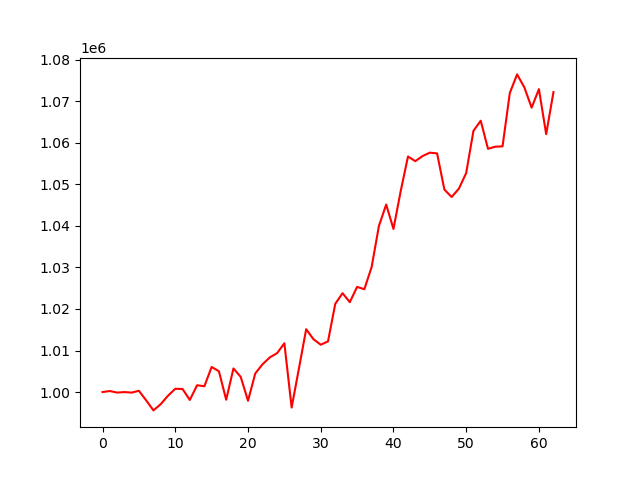

Data behind this chart, as committed beside it:
account_value, date, daily_return
1000000, 2024-01-05, 
1000244, 2024-01-08, 0.000244
999871, 2024-01-09, -0.0003728
999992, 2024-01-10, 0.0001213
999869, 2024-01-11, -0.0001239
1000305, 2024-01-12, 0.0004366
997993, 2024-01-16, -0.002312
995583, 2024-01-17, -0.002414
997087, 2024-01-18, 0.00151
999115, 2024-01-19, 0.002034
1000792, 2024-01-22, 0.001678
1000730, 2024-01-23, -6.194098250233981e-05
998097, 2024-01-24, -0.002632
1001642, 2024-01-25, 0.003552
1001397, 2024-01-26, -0.0002441
1006037, 2024-01-29, 0.004633
1005014, 2024-01-30, -0.001017
998150, 2024-01-31, -0.00683
1005680, 2024-02-01, 0.007544
1003647, 2024-02-02, -0.002021
997905, 2024-02-05, -0.005722
1004479, 2024-02-06, 0.006588
1006687, 2024-02-07, 0.002199
1008345, 2024-02-08, 0.001647
1009360, 2024-02-09, 0.001006
1011744, 2024-02-12, 0.002362
996268, 2024-02-13, -0.0153
1005648, 2024-02-14, 0.009415
1015133, 2024-02-15, 0.009431
1012718, 2024-02-16, -0.002379
1011397, 2024-02-20, -0.001304
1012195, 2024-02-21, 0.0007893
1021241, 2024-02-22, 0.008936
1023804, 2024-02-23, 0.00251
1021634, 2024-02-26, -0.00212
1025312, 2024-02-27, 0.0036
1024765, 2024-02-28, -0.0005337
1030104, 2024-02-29, 0.00521
1039973, 2024-03-01, 0.009581
1045132, 2024-03-04, 0.004961
1039262, 2024-03-05, -0.005616
1048418, 2024-03-06, 0.008809
1056708, 2024-03-07, 0.007907
1055582, 2024-03-08, -0.001065
1056812, 2024-03-11, 0.001165
1057631, 2024-03-12, 0.0007741
1057451, 2024-03-13, -0.0001701
1048759, 2024-03-14, -0.00822
1046946, 2024-03-15, -0.001728
1048971, 2024-03-18, 0.001933
1052739, 2024-03-19, 0.003592
1062886, 2024-03-20, 0.009639
1065319, 2024-03-21, 0.002289
1058556, 2024-03-22, -0.006348
1059065, 2024-03-25, 0.0004811
1059146, 2024-03-26, 7.642703964916286e-05
1071997, 2024-03-27, 0.01213
1076469, 2024-03-28, 0.004172
1073336, 2024-04-01, -0.00291
1068455, 2024-04-02, -0.004548
... 3 more rows
